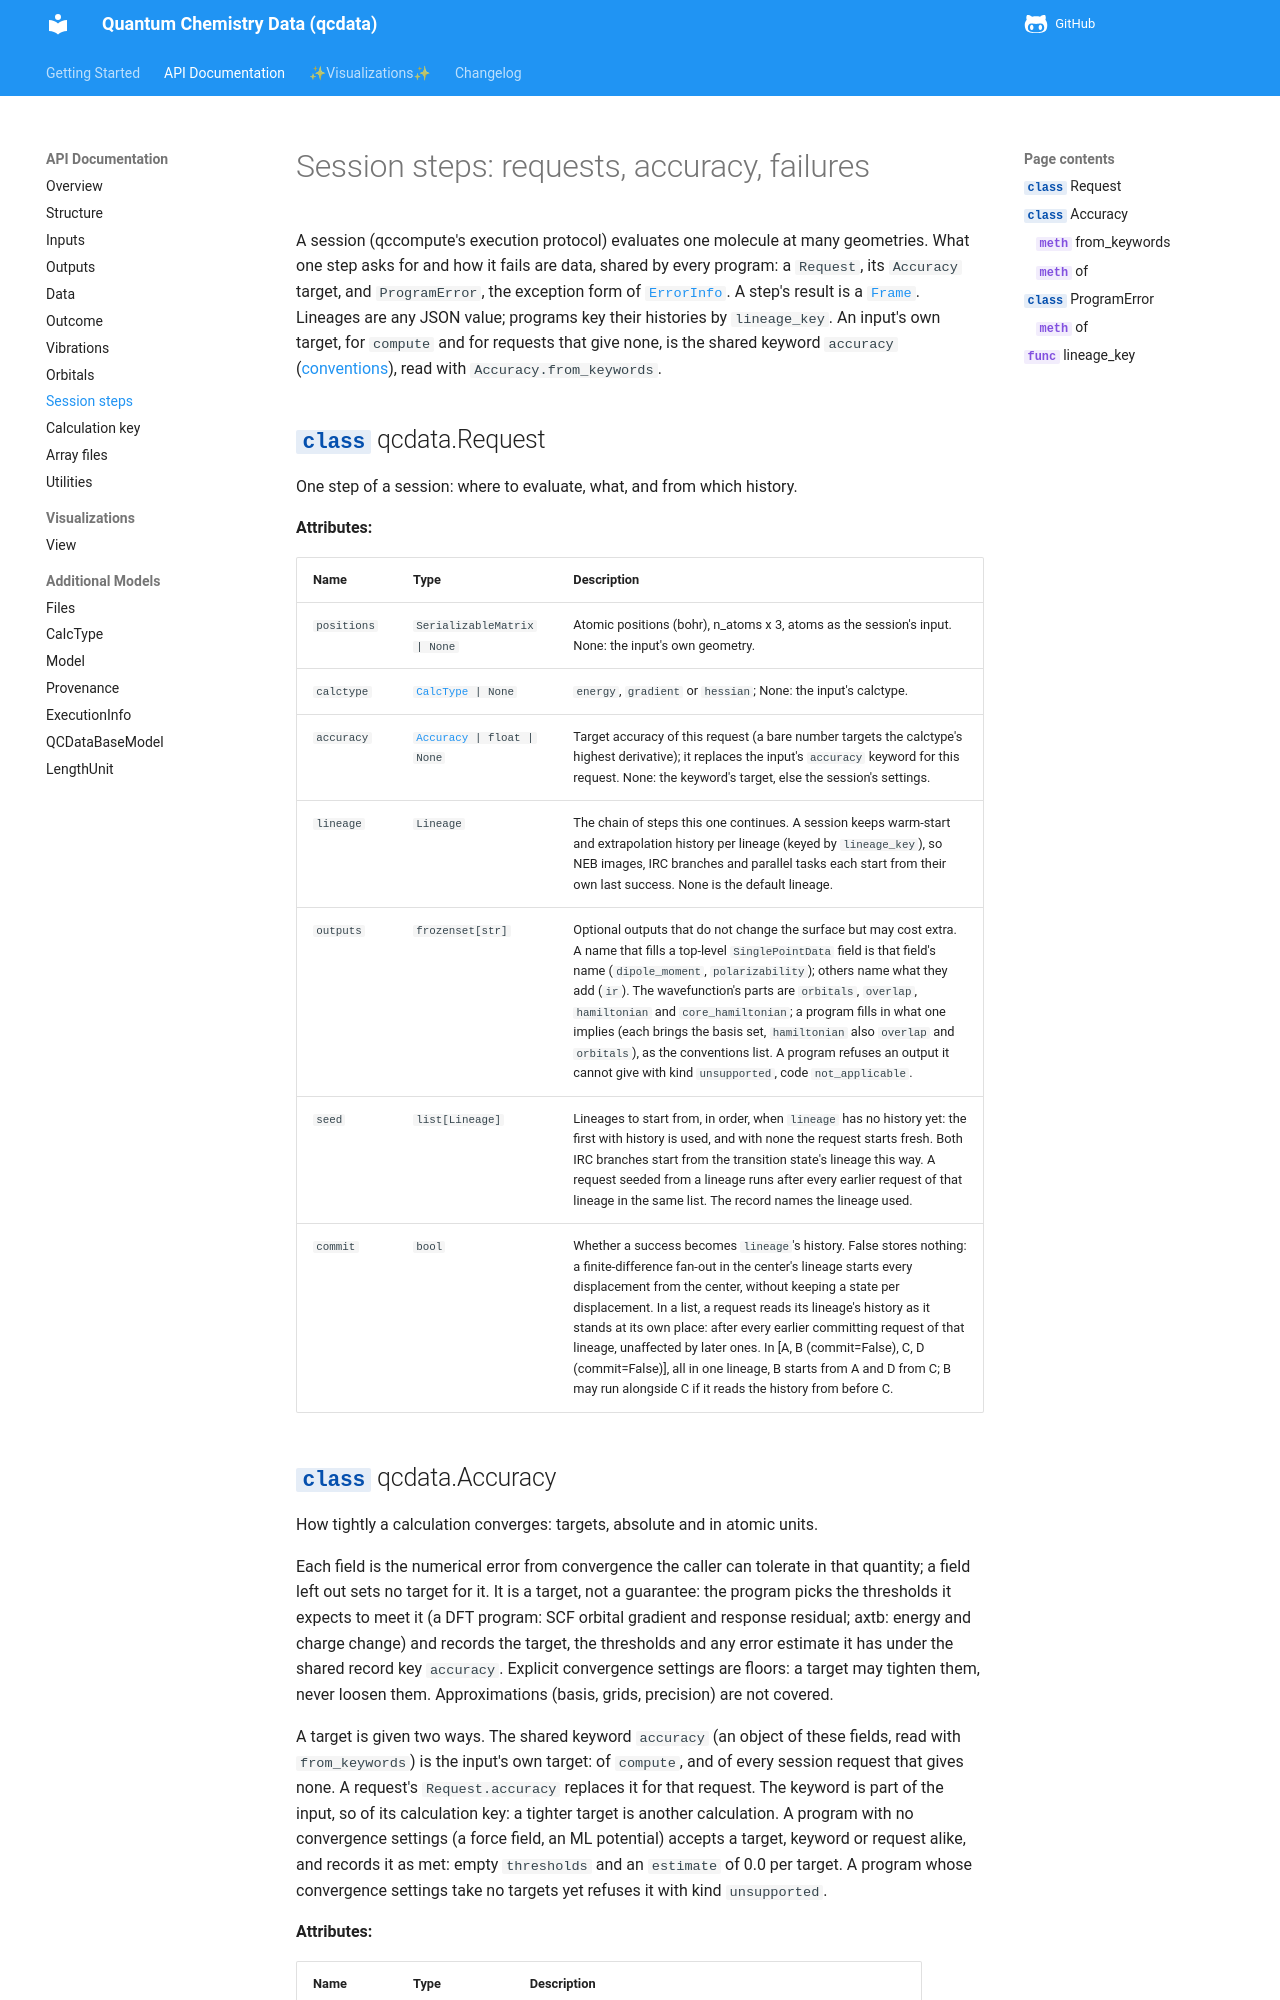

repository: atomsforhumanity/qcdata · page: api/steps/index.html · generator: mkdocs

# Session steps: requests, accuracy, failures

A session (qccompute's execution protocol) evaluates one molecule at many geometries.
What one step asks for and how it fails are data, shared by every program:
a `Req
